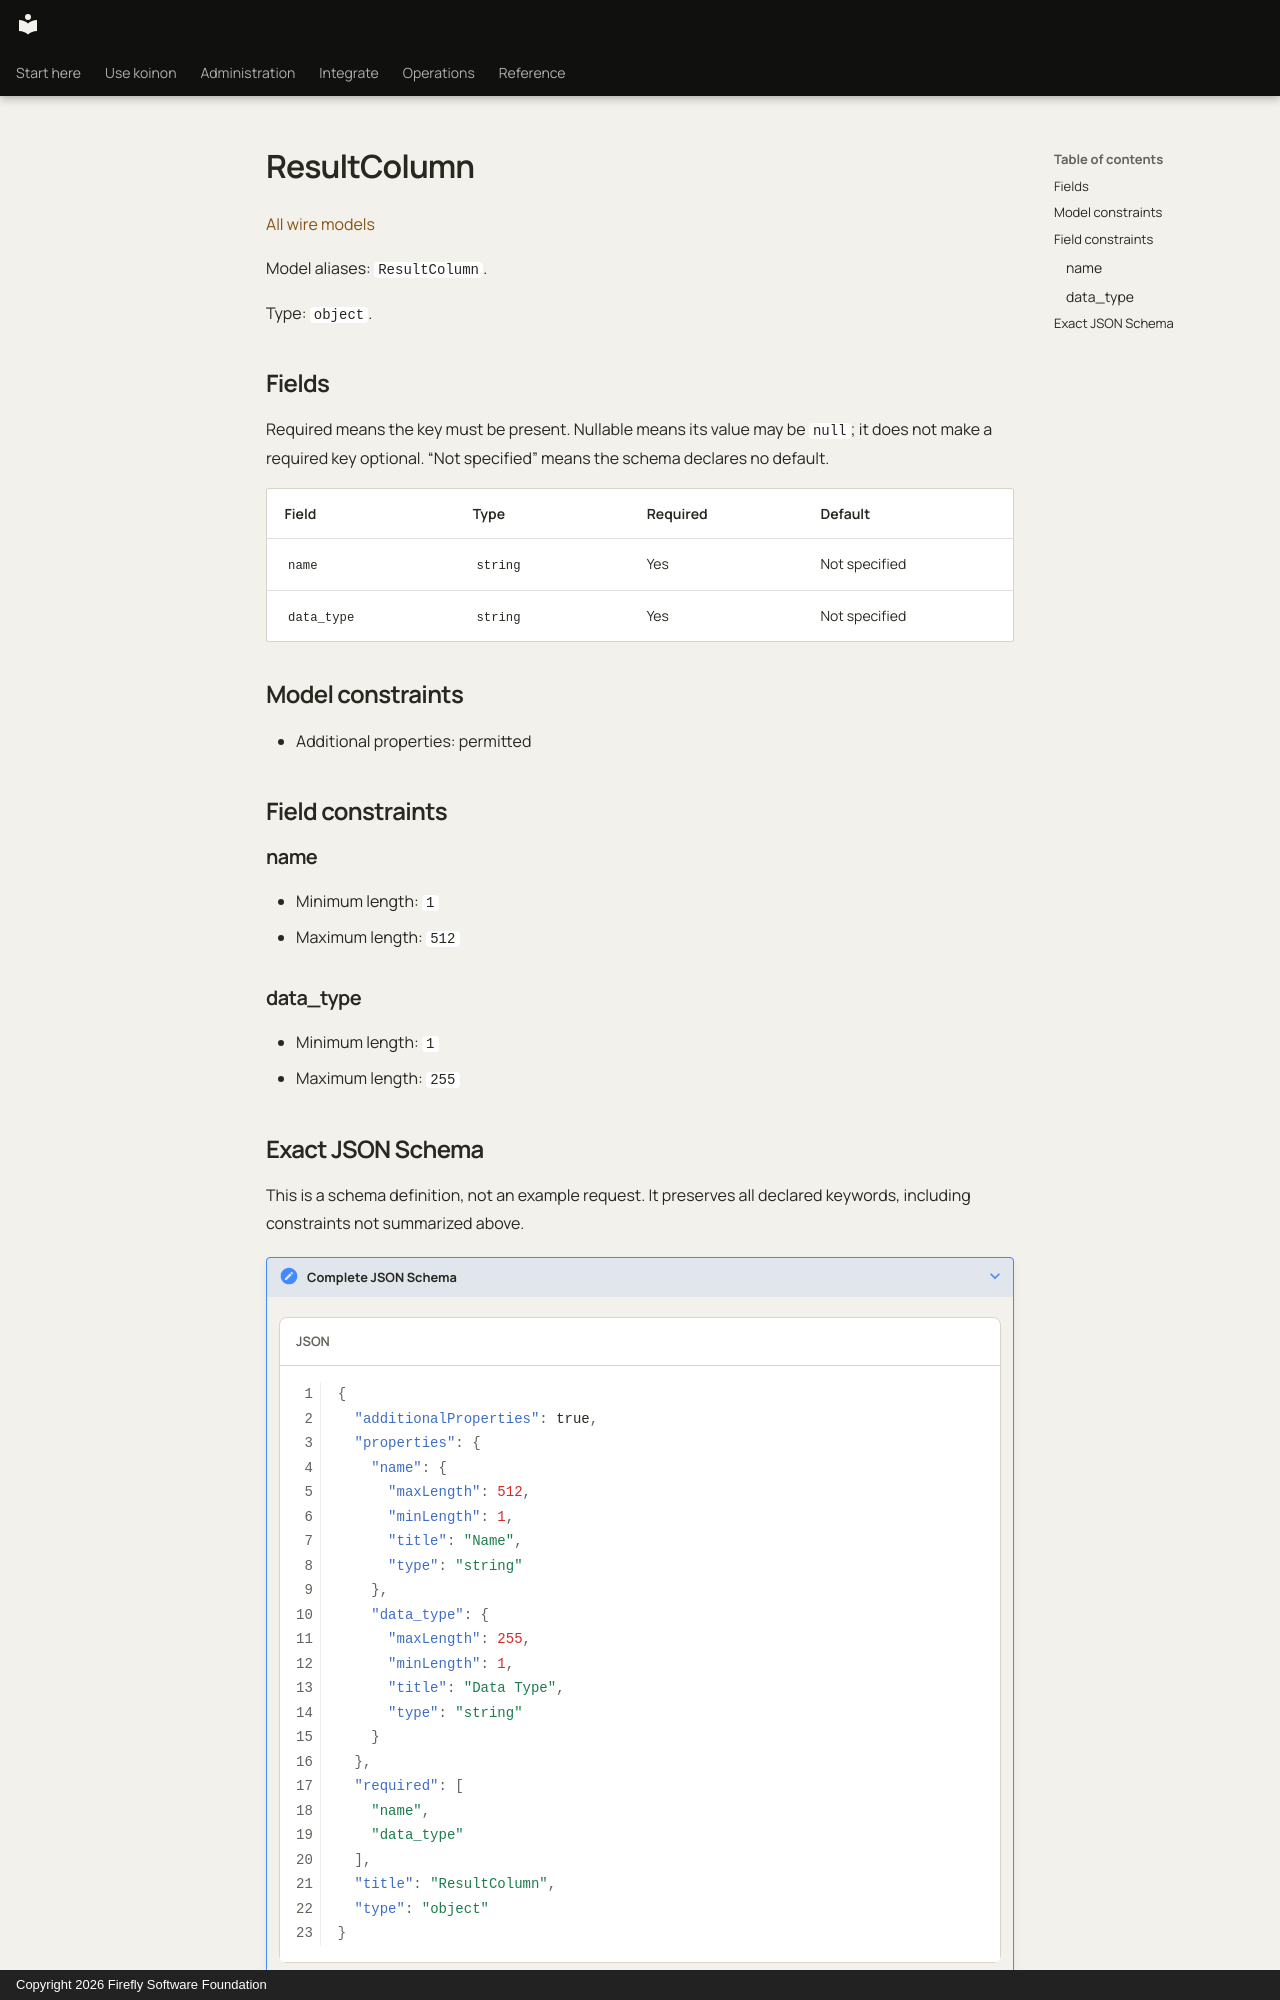

repository: fireflyframework/firefly-koinon · page: reference/models/resultcolumn/index.html · generator: mkdocs · copyright: Copyright 2026 Firefly Software Foundation

<!-- Copyright 2026 Firefly Software Foundation -->
<!-- SPDX-License-Identifier: Apache-2.0 -->

# ResultColumn

[All wire models](index.md)

Model aliases: `ResultColumn`.

Type: `object`.

## Fields

Required means the key must be present. Nullable means its value may be `null`; it does not make a required key optional. “Not specified” means the schema declares no default.

| Field | Type | Required | Default |
| --- | --- | --- | --- |
| `name` | `string` | Yes | Not specified |
| `data_type` | `string` | Yes | Not specified |

## Model constraints

- Additional properties: permitted

## Field constraints

### name

- Minimum length: `1`
- Maximum length: `512`

### data_type

- Minimum length: `1`
- Maximum length: `255`
